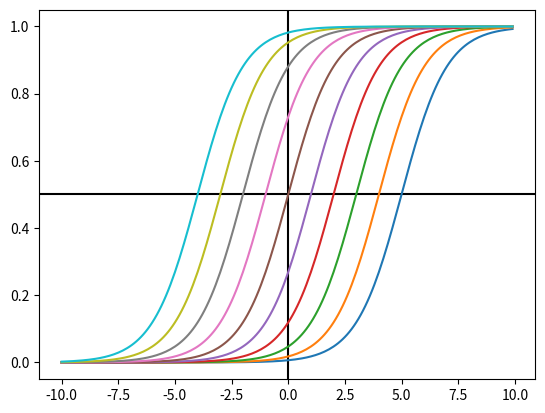

This chart was generated by the following Python code:
# coding: utf-8
# sigmoid 함수의 특징2
import numpy as np
from matplotlib import pyplot as plt


def sigmoid(x):
    return 1 / (1 + np.e ** (-x))


data_x = list(np.arange(-10, 10, 0.1))

fig, subplots = plt.subplots(1, 1)

subplots.axvline(x=0, color='k')
subplots.axhline(y=0.5, color='k')

for b in np.arange(-5, 5, 1):
    data_y = [sigmoid(x + b) for x in data_x]
    subplots.plot(data_x, data_y)

plt.show()
